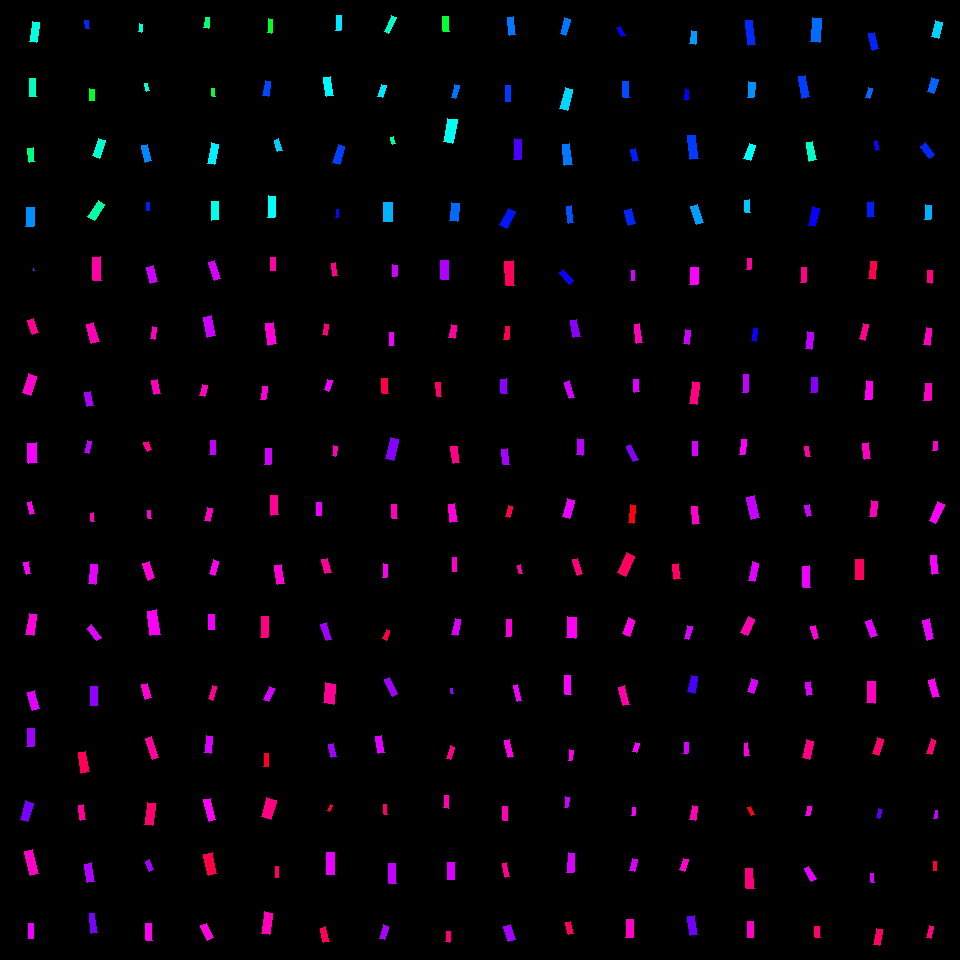

Values plotted in this chart, from the file beside it:
, angleRotated, color, length, logWidthLengthRatio, x, y, centerX, centerY, width, lengthRotatedProjectX, widthRotatedProjectX, lengthRotatedProjectY, widthRotatedProjectY, vertexRightBottom, vertexRightTop, vertexLeftBottom, vertexLeftTop
0, 1.523, 0.7772, 1.871, -0.9394, 33.63, 269.7, 30, 270, 0.7314, 0.08978, 0.7305, 1.869, 0.03509, (34, 270), (33, 270), (33, 268), (33, 268)
1, 1.272, 0.9026, 15.36, -0.852, 33.03, 326.5, 30, 330, 6.554, 4.517, 6.264, 14.69, 1.927, (38, 332), (32, 334), (33, 318), (27, 320)
2, 1.87, 0.8658, 19.9, -0.8662, 29.82, 384.7, 30, 390, 8.37, -5.87, 7.998, 19.02, -2.469, (30, 395), (22, 392), (36, 376), (28, 373)
3, 1.533, 0.8261, 20.01, -0.8824, 32.51, 452.9, 30, 450, 8.281, 0.7596, 8.275, 20, 0.3143, (37, 462), (28, 463), (36, 442), (27, 443)
4, 1.359, 0.8398, 12.29, -1.136, 30.98, 508.1, 30, 510, 3.947, 2.585, 3.859, 12.01, 0.8305, (34, 513), (30, 514), (31, 501), (27, 502)
5, 1.39, 0.8318, 12.36, -0.9199, 27.4, 567.8, 30, 570, 4.927, 2.227, 4.846, 12.16, 0.8878, (30, 573), (26, 574), (28, 561), (23, 562)
6, 1.743, 0.8553, 20.85, -1.049, 31.24, 624.5, 30, 630, 7.301, -3.578, 7.193, 20.54, -1.253, (33, 635), (25, 634), (36, 614), (29, 613)
7, 1.301, 0.8133, 18.26, -0.9227, 33.44, 700.6, 30, 690, 7.256, 4.863, 6.994, 17.6, 1.933, (39, 708), (32, 710), (34, 690), (27, 692)
8, 1.609, 0.7724, 17.74, -0.9243, 30.61, 737.4, 30, 750, 7.04, -0.6765, 7.035, 17.73, -0.2684, (33, 746), (26, 746), (34, 728), (27, 728)
9, 1.871, 0.7461, 19.15, -0.9242, 26.63, 811.1, 30, 810, 7.599, -5.658, 7.26, 18.29, -2.246, (27, 821), (20, 819), (33, 803), (25, 800)
10, 1.32, 0.8685, 24.47, -1.037, 31.38, 862.5, 30, 870, 8.677, 6.07, 8.406, 23.7, 2.153, (38, 873), (30, 875), (32, 849), (24, 851)
11, 1.569, 0.8217, 14.61, -0.9832, 31.2, 931.2, 30, 930, 5.467, 0.03226, 5.467, 14.61, 0.01207, (33, 938), (28, 938), (33, 923), (28, 923)
12, 1.525, 0.8923, 23.52, -1.079, 96.75, 268.7, 90, 270, 7.996, 1.076, 7.987, 23.5, 0.3659, (101, 280), (93, 280), (100, 256), (92, 257)
13, 1.295, 0.8816, 19.85, -0.9341, 92.55, 333.3, 90, 330, 7.801, 5.406, 7.506, 19.1, 2.124, (99, 341), (91, 343), (93, 322), (86, 324)
14, 1.354, 0.7795, 14.38, -0.9068, 89.08, 399, 90, 390, 5.808, 3.09, 5.672, 14.05, 1.248, (93, 405), (87, 406), (90, 391), (84, 392)
15, 1.782, 0.7899, 12.15, -1.108, 88.2, 446.8, 90, 450, 4.013, -2.542, 3.924, 11.88, -0.8396, (88, 453), (84, 452), (91, 441), (87, 440)
16, 1.476, 0.8767, 8.581, -0.9633, 92.63, 517.1, 90, 510, 3.275, 0.8159, 3.26, 8.543, 0.3114, (94, 521), (91, 521), (93, 512), (90, 513)
17, 1.665, 0.8164, 19.81, -1.061, 93.26, 574.2, 90, 570, 6.857, -1.859, 6.826, 19.73, -0.6434, (95, 584), (88, 583), (97, 564), (90, 564)
18, 0.9145, 0.8146, 15.7, -1.059, 94.22, 632.6, 90, 630, 5.444, 9.582, 4.313, 12.44, 3.322, (101, 637), (96, 640), (91, 624), (87, 628)
19, 1.598, 0.7626, 18.96, -0.9997, 93.78, 696.1, 90, 690, 6.978, -0.5143, 6.975, 18.96, -0.1893, (97, 705), (90, 705), (97, 686), (90, 686)
20, 1.4, 0.942, 20.45, -1.006, 83.92, 762.4, 90, 750, 7.478, 3.482, 7.368, 20.15, 1.273, (89, 771), (81, 773), (85, 751), (78, 752)
21, 1.422, 0.899, 14.81, -1.02, 82.22, 812.7, 90, 810, 5.34, 2.198, 5.281, 14.65, 0.7924, (85, 819), (80, 820), (83, 804), (78, 805)
22, 1.392, 0.7819, 18.73, -0.9672, 89.23, 872.6, 90, 870, 7.121, 3.328, 7.007, 18.43, 1.265, (94, 881), (87, 882), (91, 862), (84, 864)
23, 1.454, 0.7468, 19.65, -1.207, 93.1, 923.3, 90, 930, 5.88, 2.296, 5.839, 19.52, 0.6871, (97, 932), (91, 933), (94, 913), (89, 913)
24, 1.295, 0.7999, 17, -0.82, 152, 274.8, 150, 270, 7.489, 4.627, 7.207, 16.36, 2.038, (157, 281), (150, 283), (153, 265), (146, 267)
25, 1.805, 0.8734, 12.22, -1.094, 153.5, 332.6, 150, 330, 4.095, -2.834, 3.983, 11.89, -0.9494, (154, 339), (150, 338), (156, 327), (152, 326)
26, 1.363, 0.8783, 14.73, -0.8225, 156.1, 387.1, 150, 390, 6.47, 3.045, 6.331, 14.41, 1.338, (160, 393), (154, 394), (157, 379), (151, 380)
27, 1.19, 0.9103, 9.447, -0.7185, 147.7, 446.3, 150, 450, 4.605, 3.511, 4.275, 8.77, 1.712, (151, 449), (147, 451), (148, 441), (143, 442)
28, 1.465, 0.8563, 8.678, -1.094, 149.5, 514.5, 150, 510, 2.906, 0.9153, 2.89, 8.63, 0.3065, (151, 518), (148, 518), (150, 510), (147, 510)
29, 1.23, 0.8597, 17.26, -0.9462, 148.7, 570.8, 150, 570, 6.7, 5.775, 6.313, 16.26, 2.242, (154, 577), (148, 580), (149, 561), (142, 563)
30, 1.439, 0.8384, 24.38, -0.9055, 153.6, 622.7, 150, 630, 9.86, 3.212, 9.774, 24.17, 1.299, (160, 634), (150, 635), (156, 609), (147, 611)
31, 1.305, 0.8615, 14.77, -0.8963, 146.6, 691.2, 150, 690, 6.026, 3.874, 5.815, 14.25, 1.581, (151, 697), (145, 699), (147, 683), (141, 684)
32, 1.246, 0.896, 21.76, -1.128, 152, 747.9, 150, 750, 7.042, 6.949, 6.673, 20.62, 2.249, (158, 757), (152, 759), (151, 736), (145, 738)
33, 1.73, 0.9283, 22.5, -0.9994, 150, 813.8, 150, 810, 8.283, -3.563, 8.178, 22.22, -1.312, (152, 825), (144, 824), (155, 803), (147, 802)
34, 1.241, 0.7745, 10.87, -0.8949, 149.6, 865.5, 150, 870, 4.443, 3.525, 4.203, 10.29, 1.44, (153, 869), (149, 871), (149, 859), (145, 861)
35, 1.512, 0.8409, 16.83, -0.9852, 149.2, 931.8, 150, 930, 6.284, 0.982, 6.273, 16.8, 0.3666, (152, 940), (146, 940), (151, 923), (145, 923)
36, 1.246, 0.8078, 18.84, -1.079, 214.7, 270.6, 210, 270, 6.404, 6.009, 6.07, 17.85, 2.043, (220, 278), (214, 280), (214, 260), (208, 262)
37, 1.372, 0.8002, 20.45, -0.954, 209.4, 326.5, 210, 330, 7.879, 4.039, 7.724, 20.05, 1.556, (215, 335), (207, 337), (211, 315), (203, 317)
38, 1.818, 0.8736, 11.91, -0.9205, 203.8, 390.5, 210, 390, 4.744, -2.919, 4.599, 11.55, -1.163, (204, 396), (199, 395), (207, 385), (202, 384)
39, 1.592, 0.7929, 13.62, -0.8978, 212.8, 447.5, 210, 450, 5.549, -0.2866, 5.547, 13.61, -0.1168, (215, 454), (209, 454), (215, 440), (210, 440)
40, 1.789, 0.8709, 13.07, -0.9392, 208.8, 514.6, 210, 510, 5.11, -2.83, 4.989, 12.76, -1.106, (209, 521), (204, 520), (212, 508), (207, 507)
41, 1.819, 0.8422, 14.75, -0.9633, 214.1, 567.5, 210, 570, 5.629, -3.628, 5.456, 14.3, -1.384, (214, 575), (209, 573), (218, 561), (213, 559)
42, 1.574, 0.8225, 14.69, -0.9735, 211.4, 622.3, 210, 630, 5.551, -0.04631, 5.551, 14.69, -0.01749, (214, 629), (208, 629), (214, 614), (208, 614)
43, 1.902, 0.9028, 13.81, -1.208, 212.6, 692.9, 210, 690, 4.128, -4.49, 3.904, 13.06, -1.342, (212, 700), (208, 698), (216, 686), (212, 685)
44, 1.693, 0.8092, 17.04, -1.141, 208.4, 744.4, 210, 750, 5.443, -2.074, 5.402, 16.91, -0.6627, (210, 753), (204, 752), (212, 736), (206, 735)
45, 1.335, 0.8368, 22.21, -1.185, 209.8, 809.9, 210, 810, 6.787, 5.193, 6.598, 21.59, 1.587, (215, 819), (209, 821), (210, 798), (203, 799)
46, 1.344, 0.954, 21.53, -0.8795, 210.2, 864.3, 210, 870, 8.937, 4.84, 8.708, 20.98, 2.009, (216, 873), (208, 875), (212, 852), (203, 854)
47, 1.148, 0.8531, 16.09, -0.9294, 207.1, 931.8, 210, 930, 6.352, 6.604, 5.793, 14.67, 2.607, (213, 937), (207, 940), (206, 923), (200, 925)
48, 1.616, 0.8921, 13.44, -1.043, 273, 264.1, 270, 270, 4.734, -0.6091, 4.729, 13.43, -0.2146, (275, 270), (270, 270), (275, 257), (270, 257)
49, 1.403, 0.8582, 21.8, -1.001, 270.9, 333.8, 270, 330, 8.01, 3.642, 7.898, 21.5, 1.338, (276, 343), (268, 345), (273, 322), (265, 323)
50, 1.721, 0.8615, 13.22, -0.9488, 263.6, 393, 270, 390, 5.12, -1.979, 5.062, 13.07, -0.7663, (265, 399), (260, 399), (267, 386), (262, 386)
51, 1.587, 0.8044, 16.2, -0.9736, 268, 456.5, 270, 450, 6.119, -0.265, 6.118, 16.2, -0.1001, (270, 464), (264, 464), (271, 448), (265, 448)
52, 1.526, 0.9021, 19.37, -0.9592, 274.3, 505.4, 270, 510, 7.421, 0.8688, 7.414, 19.35, 0.3329, (278, 514), (271, 515), (277, 495), (270, 495)
53, 1.406, 0.8615, 19.49, -0.9876, 279.6, 574.7, 270, 570, 7.259, 3.188, 7.162, 19.23, 1.187, (284, 583), (277, 584), (281, 564), (274, 565)
54, 1.617, 0.9153, 21.42, -1.022, 264.5, 627, 270, 630, 7.704, -0.9876, 7.695, 21.39, -0.3552, (267, 637), (260, 637), (268, 616), (261, 616)
55, 1.995, 0.8077, 14.36, -0.9459, 269, 693.9, 270, 690, 5.575, -5.905, 5.081, 13.09, -2.293, (268, 701), (263, 699), (274, 688), (269, 686)
56, 1.593, 0.9752, 13.38, -1.076, 266.4, 760.1, 270, 750, 4.561, -0.3021, 4.56, 13.37, -0.103, (268, 766), (263, 766), (268, 753), (264, 753)
57, 1.861, 0.9137, 19.92, -0.6677, 268.8, 808.3, 270, 810, 10.22, -5.693, 9.791, 19.09, -2.92, (270, 819), (261, 816), (276, 800), (266, 797)
58, 1.557, 0.9282, 10.36, -1.13, 277.1, 871.9, 270, 870, 3.348, 0.1434, 3.348, 10.36, 0.04632, (278, 877), (275, 877), (278, 866), (275, 866)
59, 1.735, 0.8793, 21.5, -0.9989, 267.1, 923.1, 270, 930, 7.918, -3.519, 7.812, 21.21, -1.296, (269, 934), (261, 933), (272, 913), (264, 911)
... 196 more rows
